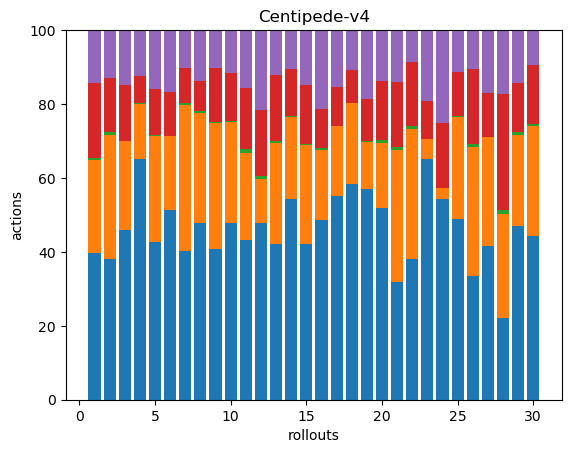

The table this chart was drawn from, first rows:
133, 84, 1, 68, 48, 0, 0, 0, 0, 0, 0, 0, 0, 0, 0, 0, 0, 0
132, 116, 3, 50, 44, 1, 0, 0, 0, 0, 0, 0, 0, 0, 0, 0, 0, 0
129, 68, 0, 42, 42, 0, 0, 0, 0, 0, 0, 0, 0, 0, 0, 0, 0, 0
162, 37, 1, 18, 31, 0, 0, 0, 0, 0, 0, 0, 0, 0, 0, 0, 0, 0
110, 74, 1, 32, 41, 0, 0, 0, 0, 0, 0, 0, 0, 0, 0, 0, 0, 0
143, 56, 0, 33, 47, 0, 0, 0, 0, 0, 0, 0, 0, 0, 0, 0, 0, 0
110, 108, 1, 26, 28, 0, 0, 0, 0, 0, 0, 0, 0, 0, 0, 0, 0, 0
139, 87, 1, 24, 40, 0, 0, 0, 0, 0, 0, 0, 0, 0, 0, 0, 0, 0
110, 92, 1, 39, 28, 0, 0, 0, 0, 0, 0, 0, 0, 0, 0, 0, 0, 0
233, 133, 1, 63, 57, 0, 0, 0, 0, 0, 0, 0, 0, 0, 0, 0, 0, 0
117, 63, 3, 45, 42, 0, 0, 0, 0, 0, 0, 0, 0, 0, 0, 0, 0, 0
69, 17, 1, 26, 31, 0, 0, 0, 0, 0, 0, 0, 0, 0, 0, 0, 0, 0
98, 64, 1, 42, 28, 0, 0, 0, 0, 0, 0, 0, 0, 0, 0, 0, 0, 0
171, 70, 1, 40, 33, 0, 0, 0, 0, 0, 0, 0, 0, 0, 0, 0, 0, 0
105, 67, 1, 40, 37, 0, 0, 0, 0, 0, 0, 0, 0, 0, 0, 0, 0, 0
110, 43, 1, 24, 48, 0, 0, 0, 0, 0, 0, 0, 0, 0, 0, 0, 0, 0
96, 33, 0, 18, 27, 0, 0, 0, 0, 0, 0, 0, 0, 0, 0, 0, 0, 0
205, 77, 0, 31, 38, 0, 0, 0, 0, 0, 0, 0, 0, 0, 0, 0, 0, 0
126, 28, 1, 25, 41, 0, 0, 0, 0, 0, 0, 0, 0, 0, 0, 0, 0, 0
131, 44, 2, 40, 35, 0, 0, 0, 0, 0, 0, 0, 0, 0, 0, 0, 0, 0
107, 121, 2, 60, 47, 0, 0, 0, 0, 0, 0, 0, 0, 0, 0, 0, 0, 0
118, 108, 3, 53, 27, 0, 0, 0, 0, 0, 0, 0, 0, 0, 0, 0, 0, 0
71, 6, 0, 11, 21, 0, 0, 0, 0, 0, 0, 0, 0, 0, 0, 0, 0, 0
56, 3, 0, 18, 26, 0, 0, 0, 0, 0, 0, 0, 0, 0, 0, 0, 0, 0
163, 92, 1, 39, 38, 0, 0, 0, 0, 0, 0, 0, 0, 0, 0, 0, 0, 0
108, 112, 3, 65, 34, 0, 0, 0, 0, 0, 0, 0, 0, 0, 0, 0, 0, 0
110, 78, 0, 31, 45, 0, 0, 0, 0, 0, 0, 0, 0, 0, 0, 0, 0, 0
88, 111, 4, 125, 68, 0, 0, 0, 0, 0, 0, 0, 0, 0, 0, 0, 0, 0
123, 64, 2, 35, 37, 0, 0, 0, 0, 0, 0, 0, 0, 0, 0, 0, 0, 0
145, 98, 2, 52, 31, 0, 0, 0, 0, 0, 0, 0, 0, 0, 0, 0, 0, 0
